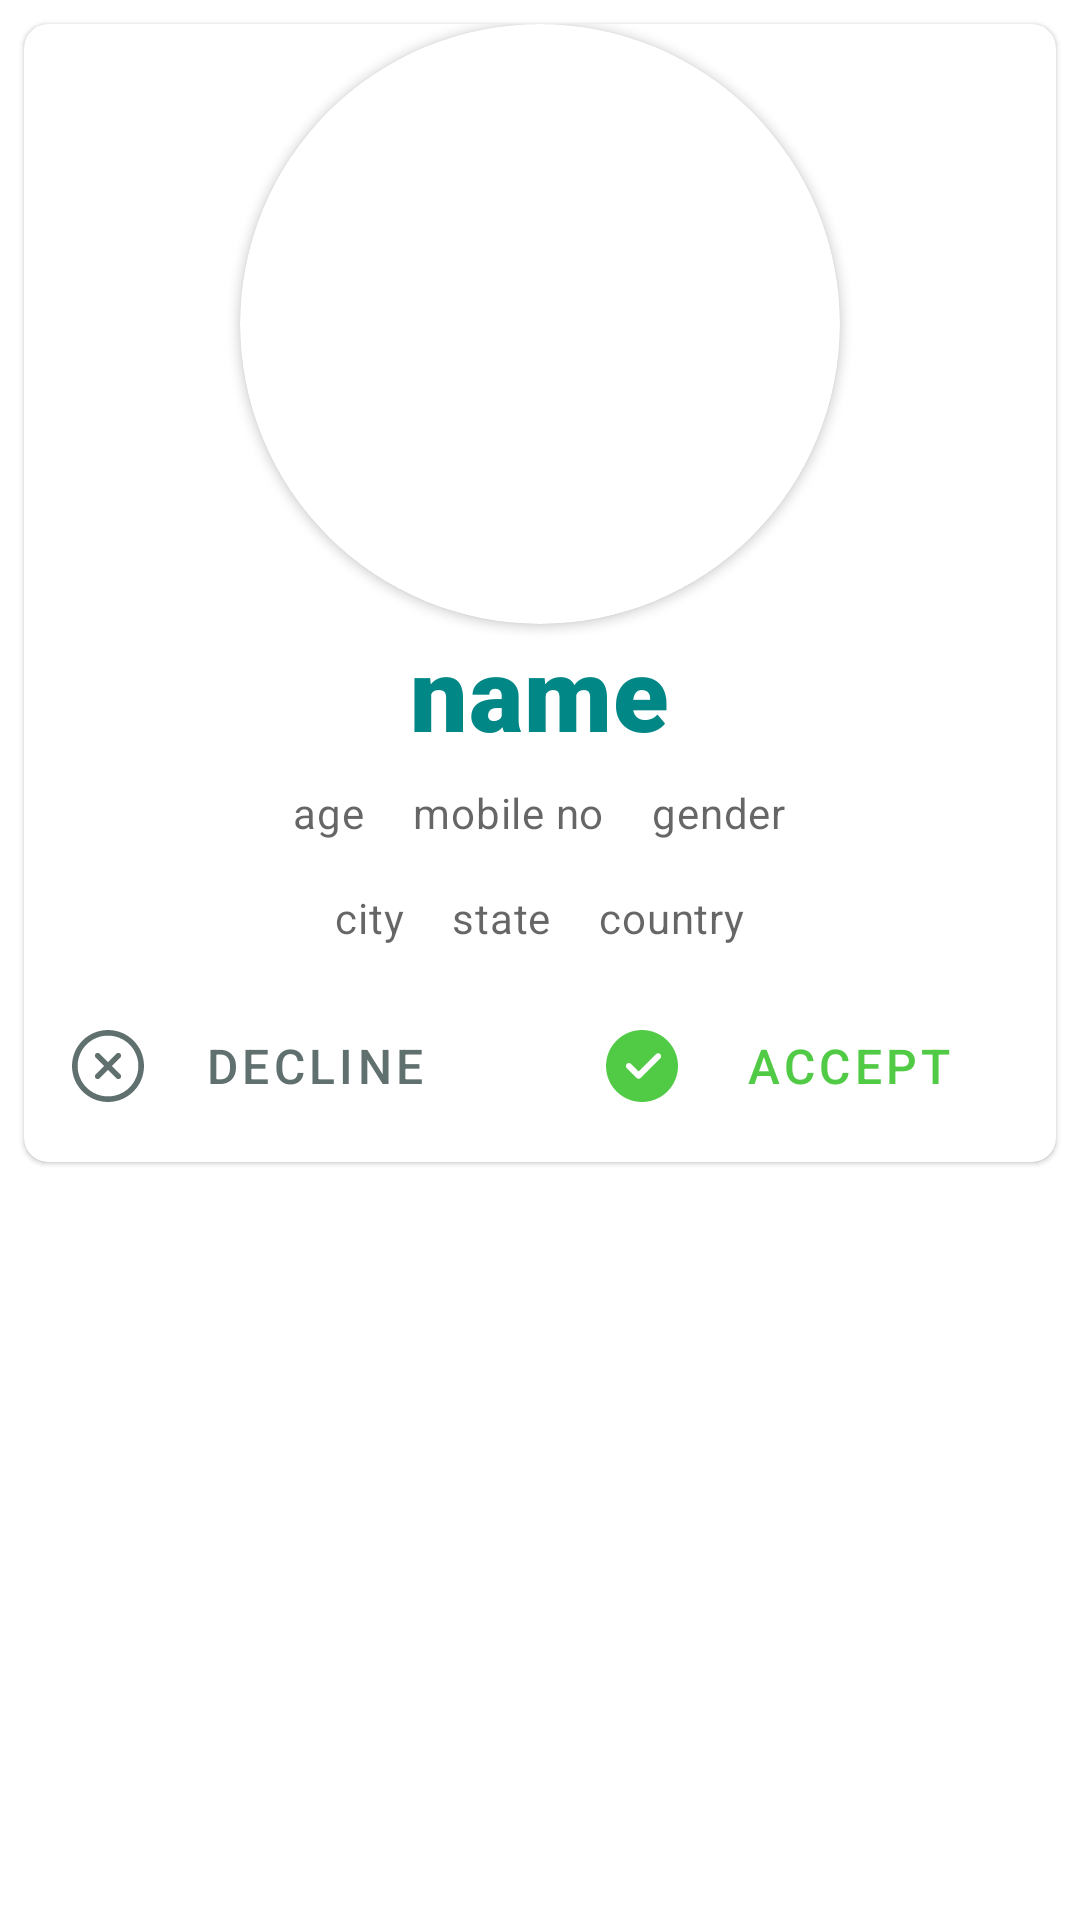

Android layout source for this screen:
<!-- AndroidManifest.xml: application theme Theme.ChooseYourMatch -->
<!-- res/layout/choose_your_match_item.xml -->
<?xml version="1.0" encoding="utf-8"?>
<RelativeLayout xmlns:android="http://schemas.android.com/apk/res/android"
    xmlns:app="http://schemas.android.com/apk/res-auto"
    android:layout_width="match_parent"
    android:layout_height="wrap_content">

    <com.google.android.material.card.MaterialCardView
        android:id="@+id/card"
        android:layout_width="match_parent"
        android:layout_height="wrap_content"
        android:layout_margin="@dimen/layout_margin"
        android:paddingTop="@dimen/layout_padding_top"
        app:cardCornerRadius="@dimen/corner_radius">

        <LinearLayout
            android:layout_width="match_parent"
            android:layout_height="wrap_content"
            android:orientation="vertical">

            <androidx.cardview.widget.CardView
                android:id="@+id/cardView"
                android:layout_width="@dimen/cardView_width"
                android:layout_height="@dimen/cardView_height"
                android:layout_gravity="center"
                app:cardCornerRadius="@dimen/card_corner_radius">

                <ImageView
                    android:id="@+id/imageView"
                    android:layout_width="match_parent"
                    android:layout_height="match_parent"
                    android:scaleType="centerCrop"
                    android:src="@drawable/ic_launcher_background" />

            </androidx.cardview.widget.CardView>

            <LinearLayout
                android:layout_width="match_parent"
                android:layout_height="wrap_content"
                android:gravity="center"
                android:orientation="vertical"
                android:paddingLeft="@dimen/left_right_padding"
                android:paddingRight="@dimen/left_right_padding">

                
                <TextView
                    android:id="@+id/tv_fullName"
                    android:layout_width="wrap_content"
                    android:layout_height="wrap_content"
                    android:fontFamily="sans-serif-black"
                    android:text="@string/name"
                    android:textAppearance="?attr/textAppearanceHeadline4"
                    android:textColor="@color/teal_700"
                    android:textStyle="bold" />

                <LinearLayout
                    android:layout_width="match_parent"
                    android:layout_height="wrap_content"
                    android:gravity="center"
                    android:orientation="horizontal"
                    android:weightSum="3">

                    <TextView
                        android:id="@+id/tv_age"
                        android:layout_width="wrap_content"
                        android:layout_height="wrap_content"
                        android:layout_margin="@dimen/layout_margin"
                        android:text="@string/age"
                        android:textAppearance="?attr/textAppearanceBody2"
                        android:textColor="?android:attr/textColorSecondary" />

                    <TextView
                        android:id="@+id/tv_mobile_no"
                        android:layout_width="wrap_content"
                        android:layout_height="wrap_content"
                        android:layout_margin="@dimen/layout_margin"
                        android:text="@string/mobile"
                        android:textAppearance="?attr/textAppearanceBody2"
                        android:textColor="?android:attr/textColorSecondary" />

                    <TextView
                        android:id="@+id/tv_gender"
                        android:layout_width="wrap_content"
                        android:layout_height="wrap_content"
                        android:layout_margin="@dimen/layout_margin"
                        android:text="@string/gender"
                        android:textAppearance="?attr/textAppearanceBody2"
                        android:textColor="?android:attr/textColorSecondary" />
                </LinearLayout>

                <LinearLayout
                    android:layout_width="match_parent"
                    android:layout_height="wrap_content"
                    android:gravity="center"
                    android:orientation="horizontal"
                    android:weightSum="3">

                    <TextView
                        android:id="@+id/tv_city"
                        android:layout_width="wrap_content"
                        android:layout_height="wrap_content"
                        android:layout_margin="@dimen/layout_margin"
                        android:text="@string/city"
                        android:textAppearance="?attr/textAppearanceBody2"
                        android:textColor="?android:attr/textColorSecondary" />

                    <TextView
                        android:id="@+id/tv_state"
                        android:layout_width="wrap_content"
                        android:layout_height="wrap_content"
                        android:layout_margin="@dimen/layout_margin"
                        android:text="@string/state"
                        android:textAppearance="?attr/textAppearanceBody2"
                        android:textColor="?android:attr/textColorSecondary" />

                    <TextView
                        android:id="@+id/tv_country"
                        android:layout_width="wrap_content"
                        android:layout_height="wrap_content"
                        android:layout_margin="@dimen/layout_margin"
                        android:text="@string/country"
                        android:textAppearance="?attr/textAppearanceBody2"
                        android:textColor="?android:attr/textColorSecondary" />


                </LinearLayout>

            </LinearLayout>

            
            <RelativeLayout
                android:layout_width="wrap_content"
                android:layout_height="wrap_content"
                android:layout_gravity="center"
                android:layout_margin="@dimen/layout_margin">

                <com.google.android.material.button.MaterialButton
                    android:id="@+id/btn_decline"
                    style="?attr/borderlessButtonStyle"
                    android:layout_width="@dimen/button_width"
                    android:layout_height="wrap_content"
                    android:layout_alignParentStart="true"
                    android:text="@string/decline"
                    android:textColor="@color/grey"
                    android:textSize="@dimen/medium_text_size"
                    app:icon="@drawable/ic_decline"
                    app:iconTint="@color/grey" />

                <com.google.android.material.button.MaterialButton
                    android:id="@+id/btn_accept"
                    style="?attr/borderlessButtonStyle"
                    android:layout_width="150dp"
                    android:layout_height="wrap_content"
                    android:layout_alignParentEnd="true"
                    android:text="@string/accept"
                    android:textColor="@color/green"
                    android:textSize="@dimen/medium_text_size"
                    app:icon="@drawable/ic_tick_mark"
                    app:iconTint="@color/green" />
            </RelativeLayout>

        </LinearLayout>

    </com.google.android.material.card.MaterialCardView>

</RelativeLayout>
<!-- resources referenced by this layout -->
<resources>
  <color name="green">#51cb46</color>
  <color name="grey">#60706f</color>
  <color name="teal_700">#FF018786</color>
  <dimen name="button_width">150dp</dimen>
  <dimen name="cardView_height">200dp</dimen>
  <dimen name="cardView_width">200dp</dimen>
  <dimen name="card_corner_radius">100dp</dimen>
  <dimen name="corner_radius">8dp</dimen>
  <dimen name="layout_margin">8dp</dimen>
  <dimen name="layout_padding_top">8dp</dimen>
  <dimen name="left_right_padding">16dp</dimen>
  <dimen name="medium_text_size">16sp</dimen>
  <!-- drawable ic_decline (drawable) -->
  <vector xmlns:android="http://schemas.android.com/apk/res/android"
      android:width="24dp"
      android:height="24dp"
      android:viewportWidth="512"
      android:viewportHeight="512">
    <path
        android:pathData="M256,0C114.508,0 0,114.497 0,256c0,141.493 114.497,256 256,256c141.492,0 256,-114.497 256,-256C512,114.507 397.503,0 256,0zM256,472c-119.384,0 -216,-96.607 -216,-216c0,-119.385 96.607,-216 216,-216c119.384,0 216,96.607 216,216C472,375.385 375.393,472 256,472z"
        android:fillColor="#60706f"/>
    <path
        android:pathData="M343.586,315.302L284.284,256l59.302,-59.302c7.81,-7.81 7.811,-20.473 0.001,-28.284c-7.812,-7.811 -20.475,-7.81 -28.284,0L256,227.716l-59.303,-59.302c-7.809,-7.811 -20.474,-7.811 -28.284,0c-7.81,7.811 -7.81,20.474 0.001,28.284L227.716,256l-59.302,59.302c-7.811,7.811 -7.812,20.474 -0.001,28.284c7.813,7.812 20.476,7.809 28.284,0L256,284.284l59.303,59.302c7.808,7.81 20.473,7.811 28.284,0C351.398,335.775 351.397,323.112 343.586,315.302z"
        android:fillColor="#60706f"/>
  </vector>
  <!-- drawable ic_tick_mark (drawable) -->
  <vector xmlns:android="http://schemas.android.com/apk/res/android"
      android:width="24dp"
      android:height="24dp"
      android:viewportWidth="24"
      android:viewportHeight="24">
    <path
        android:pathData="m12,0c-6.617,0 -12,5.383 -12,12s5.383,12 12,12 12,-5.383 12,-12 -5.383,-12 -12,-12zM18.082,9.457 L11.582,15.957c-0.195,0.195 -0.451,0.293 -0.707,0.293s-0.512,-0.098 -0.707,-0.293l-3.25,-3.25c-0.391,-0.391 -0.391,-1.023 0,-1.414s1.023,-0.391 1.414,0l2.543,2.543 5.793,-5.793c0.391,-0.391 1.023,-0.391 1.414,0s0.391,1.023 0,1.414z"
        android:fillColor="#51cb46"/>
  </vector>
  <string name="accept">Accept</string>
  <string name="age">age</string>
  <string name="city">city</string>
  <string name="country">country</string>
  <string name="decline">decline</string>
  <string name="gender">gender</string>
  <string name="mobile">mobile no</string>
  <string name="name">name</string>
  <string name="state">state</string>
  <style name="Theme.ChooseYourMatch" parent="Theme.MaterialComponents.DayNight.DarkActionBar">
          
          <item name="colorPrimary">@color/purple_500</item>
          <item name="colorPrimaryVariant">@color/purple_700</item>
          <item name="colorOnPrimary">@color/white</item>
          
          <item name="colorSecondary">@color/teal_200</item>
          <item name="colorSecondaryVariant">@color/teal_700</item>
          <item name="colorOnSecondary">@color/black</item>
          
          <item name="android:statusBarColor" tools:targetApi="l">?attr/colorPrimaryVariant</item>
          
      </style>
  <color name="purple_500">#FF6200EE</color>
  <color name="purple_700">#FF3700B3</color>
  <color name="white">#FFFFFFFF</color>
  <color name="teal_200">#FF03DAC5</color>
  <color name="black">#FF000000</color>
</resources>
